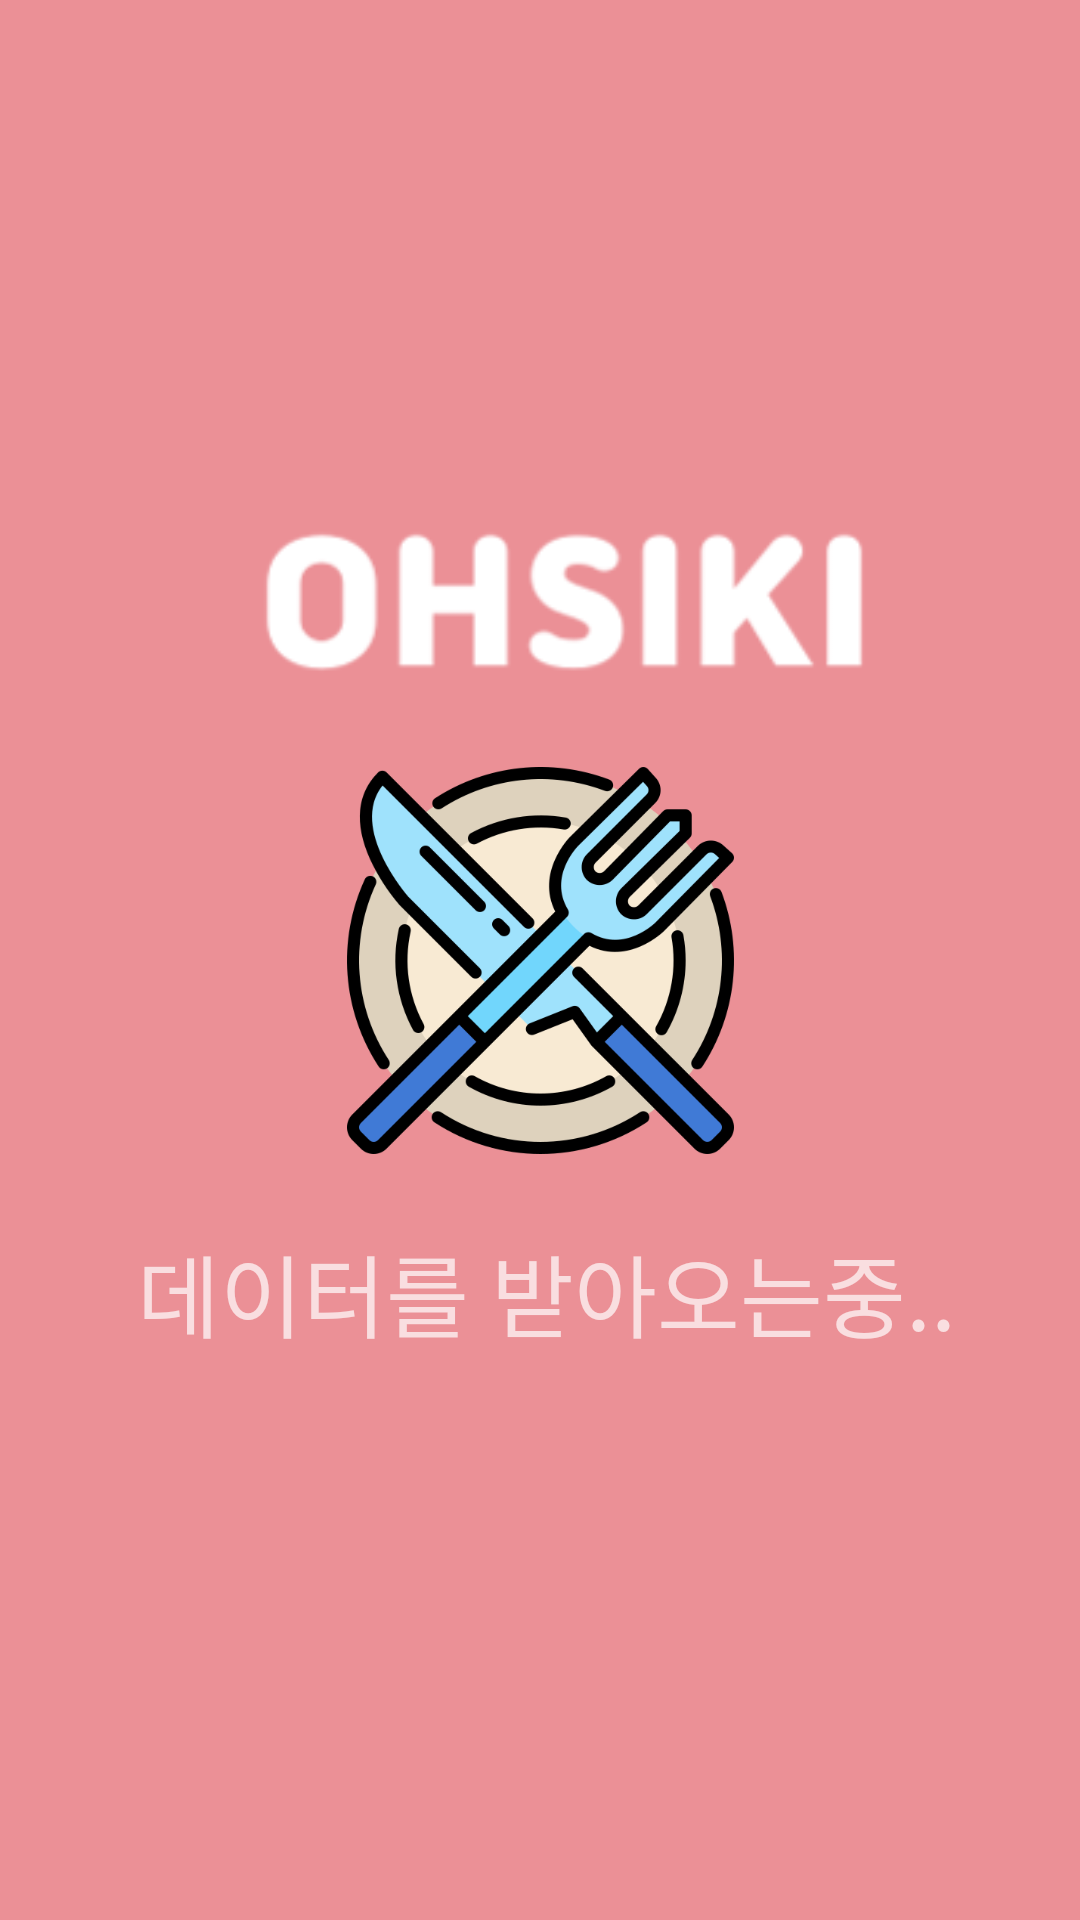

This screen was rendered from an Android layout file. Write that file and the resources it references.
<!-- AndroidManifest.xml: activity theme Theme.AppCompat.NoActionBar -->
<!-- res/layout/activity_splash.xml -->
<?xml version="1.0" encoding="utf-8"?>
<androidx.constraintlayout.widget.ConstraintLayout xmlns:android="http://schemas.android.com/apk/res/android"
    xmlns:app="http://schemas.android.com/apk/res-auto"
    xmlns:tools="http://schemas.android.com/tools"
    android:layout_width="match_parent"
    android:layout_height="match_parent"
    android:layout_gravity="center"
    android:background="@color/main5"
    tools:context=".SplashActivity">

    <ImageView
        android:id="@+id/ohsiki_logo"
        android:layout_width="284dp"
        android:layout_height="91dp"
        android:adjustViewBounds="true"
        android:src="@drawable/ohsiki_white"
        app:layout_constraintBottom_toTopOf="@+id/imageView5"
        app:layout_constraintEnd_toEndOf="parent"
        app:layout_constraintStart_toStartOf="parent"
        app:layout_constraintTop_toTopOf="parent"
        app:layout_constraintVertical_bias="0.952"
        app:tint="@color/white" />

    <TextView
        android:id="@+id/textView4"
        android:layout_width="wrap_content"
        android:layout_height="wrap_content"
        android:layout_marginTop="24dp"
        android:fontFamily="@font/bmjua"
        android:text="데이터를 받아오는중.."
        android:textSize="30sp"
        android:visibility="visible"
        app:layout_constraintEnd_toEndOf="parent"
        app:layout_constraintHorizontal_bias="0.526"
        app:layout_constraintStart_toStartOf="parent"
        app:layout_constraintTop_toBottomOf="@+id/imageView5" />

    <ImageView
        android:id="@+id/imageView5"
        android:layout_width="133dp"
        android:layout_height="129dp"
        android:src="@drawable/icon_food"
        app:layout_constraintBottom_toBottomOf="parent"
        app:layout_constraintEnd_toEndOf="parent"
        app:layout_constraintStart_toStartOf="parent"
        app:layout_constraintTop_toTopOf="parent" />


</androidx.constraintlayout.widget.ConstraintLayout>
<!-- resources referenced by this layout -->
<resources>
  <color name="main5">#EB9096</color>
  <color name="white">#FFFFFFFF</color>
  <!-- drawable icon_food: png bitmap (drawable-v24, 51702 bytes) -->
  <!-- drawable ohsiki_white: png bitmap (drawable, 3764 bytes) -->
</resources>
